2-way image classification set "Dataset(50)" from GitHub (tannushahu/Identification_of_Fake_Currency_Found_in_India); label vocabulary: fake currency, real currency.

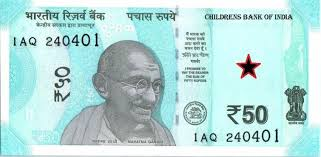
Label: fake currency

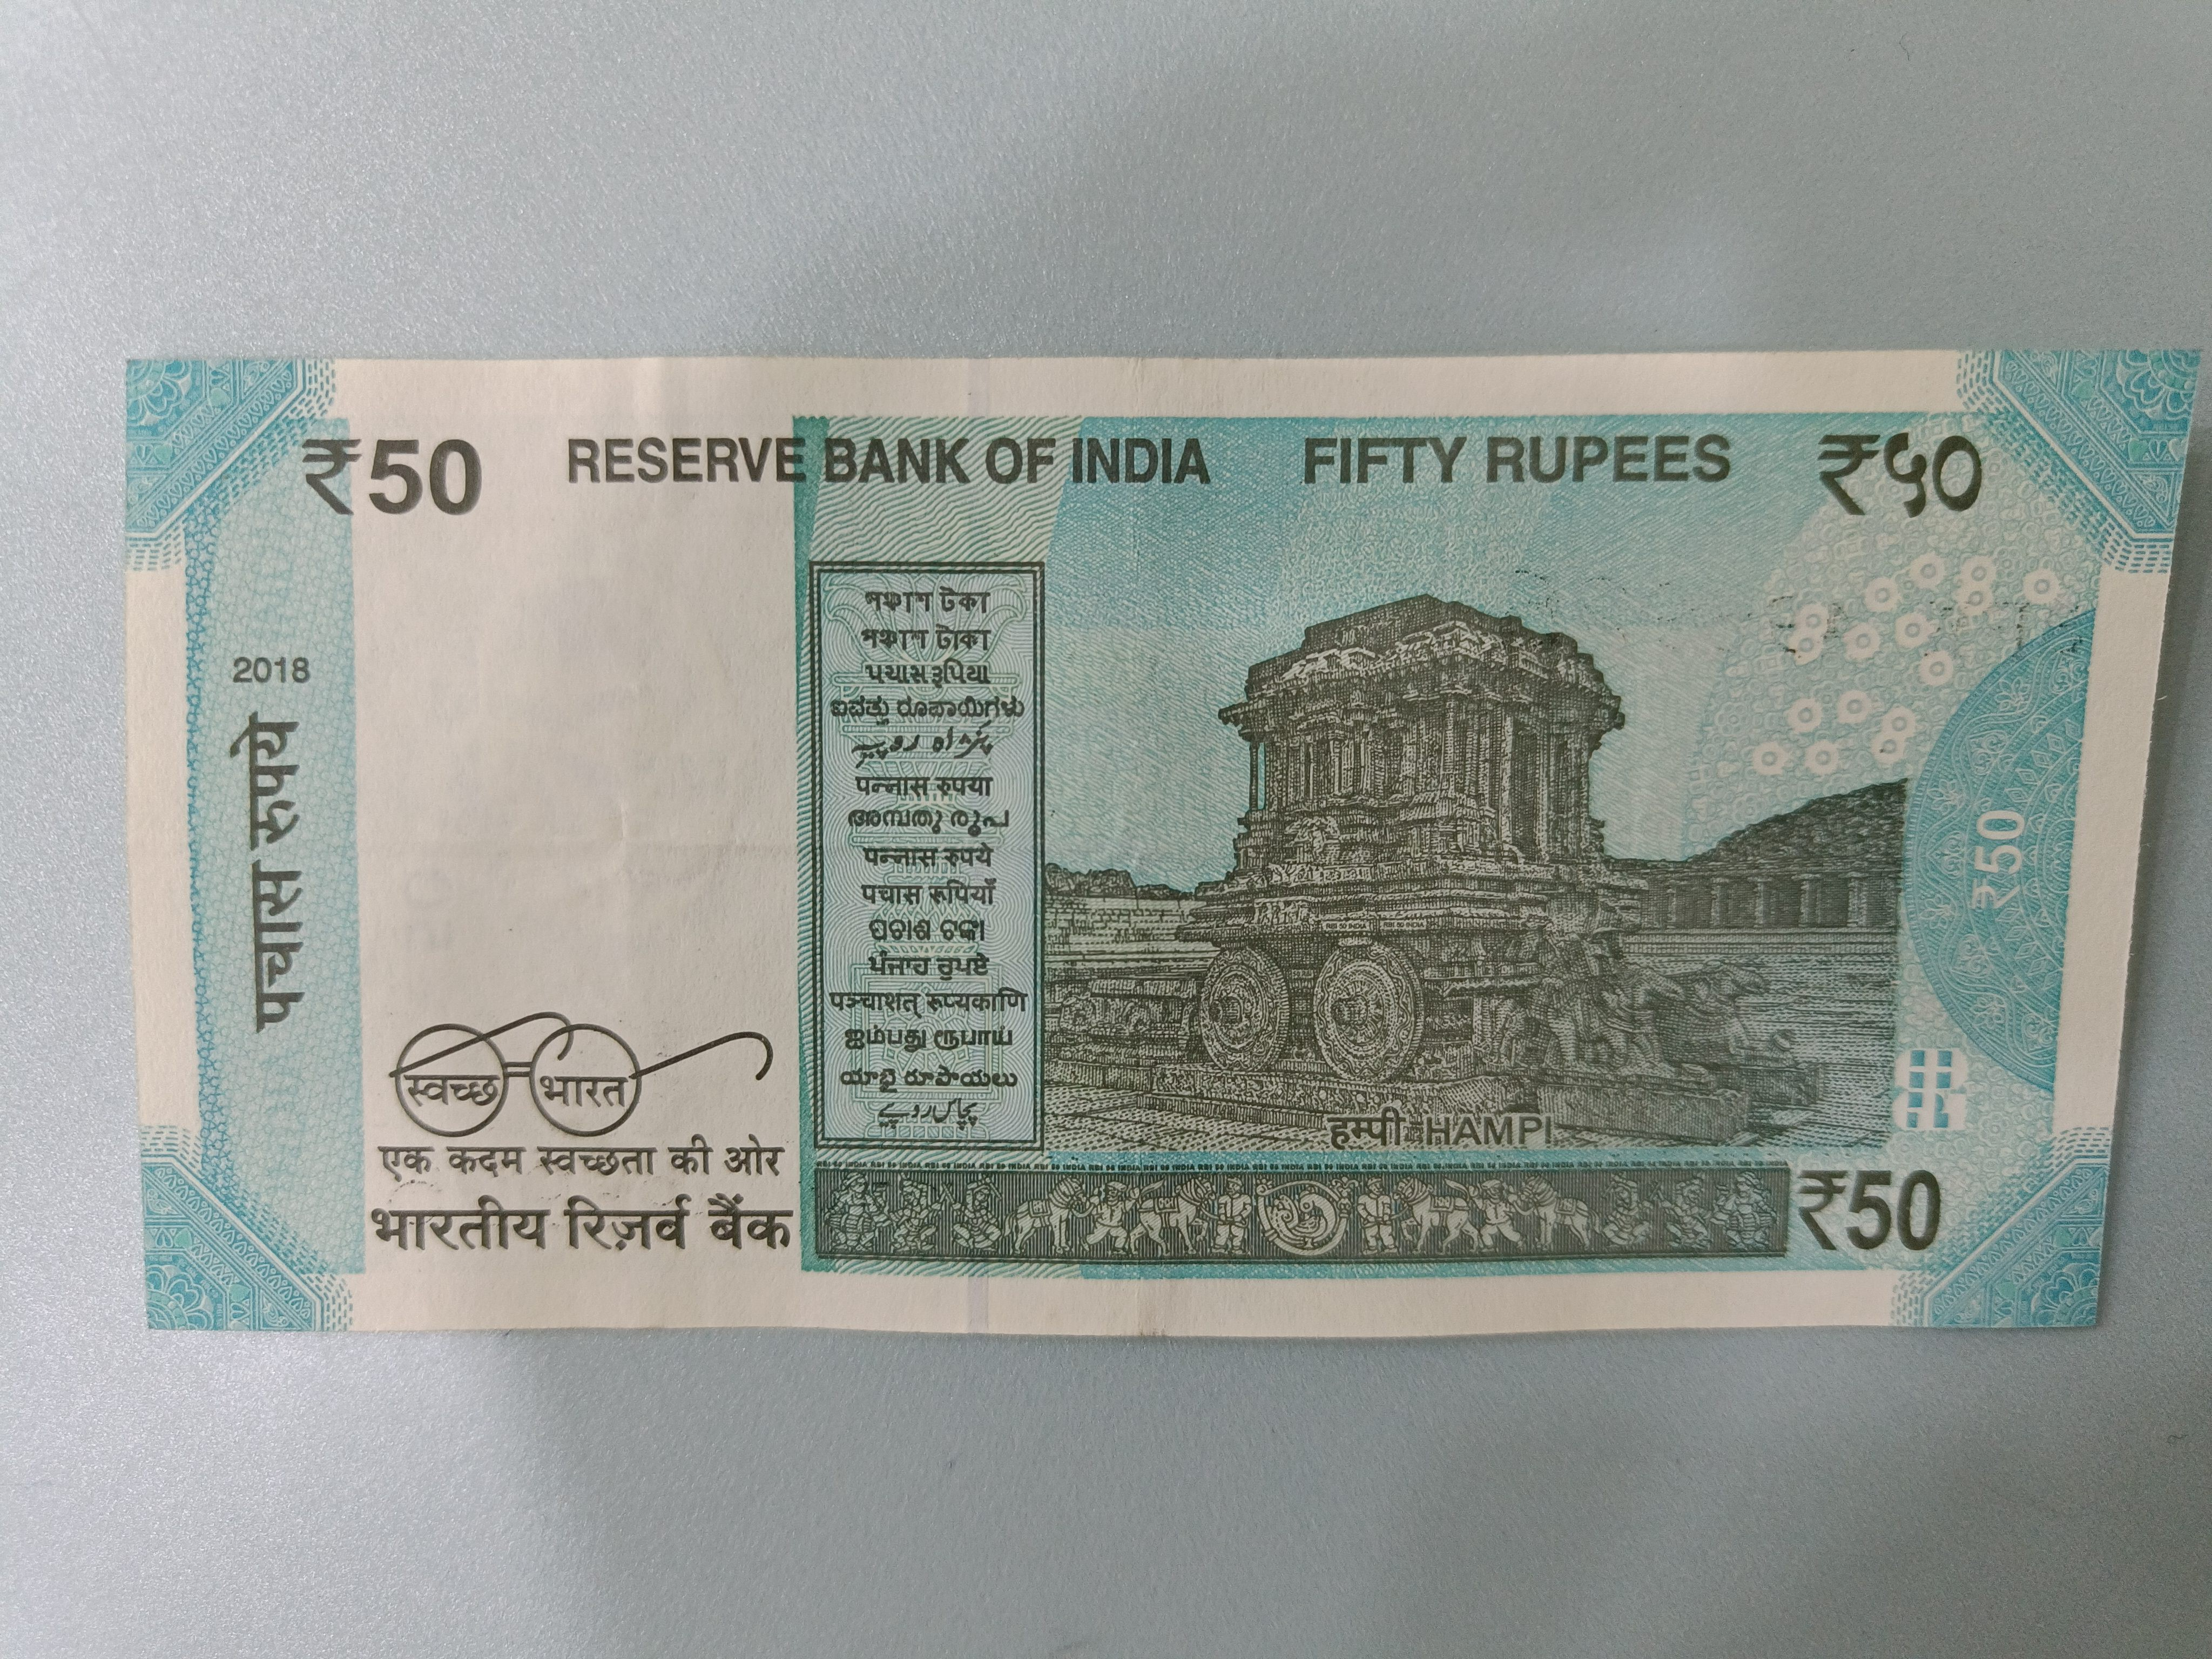
Label: real currency

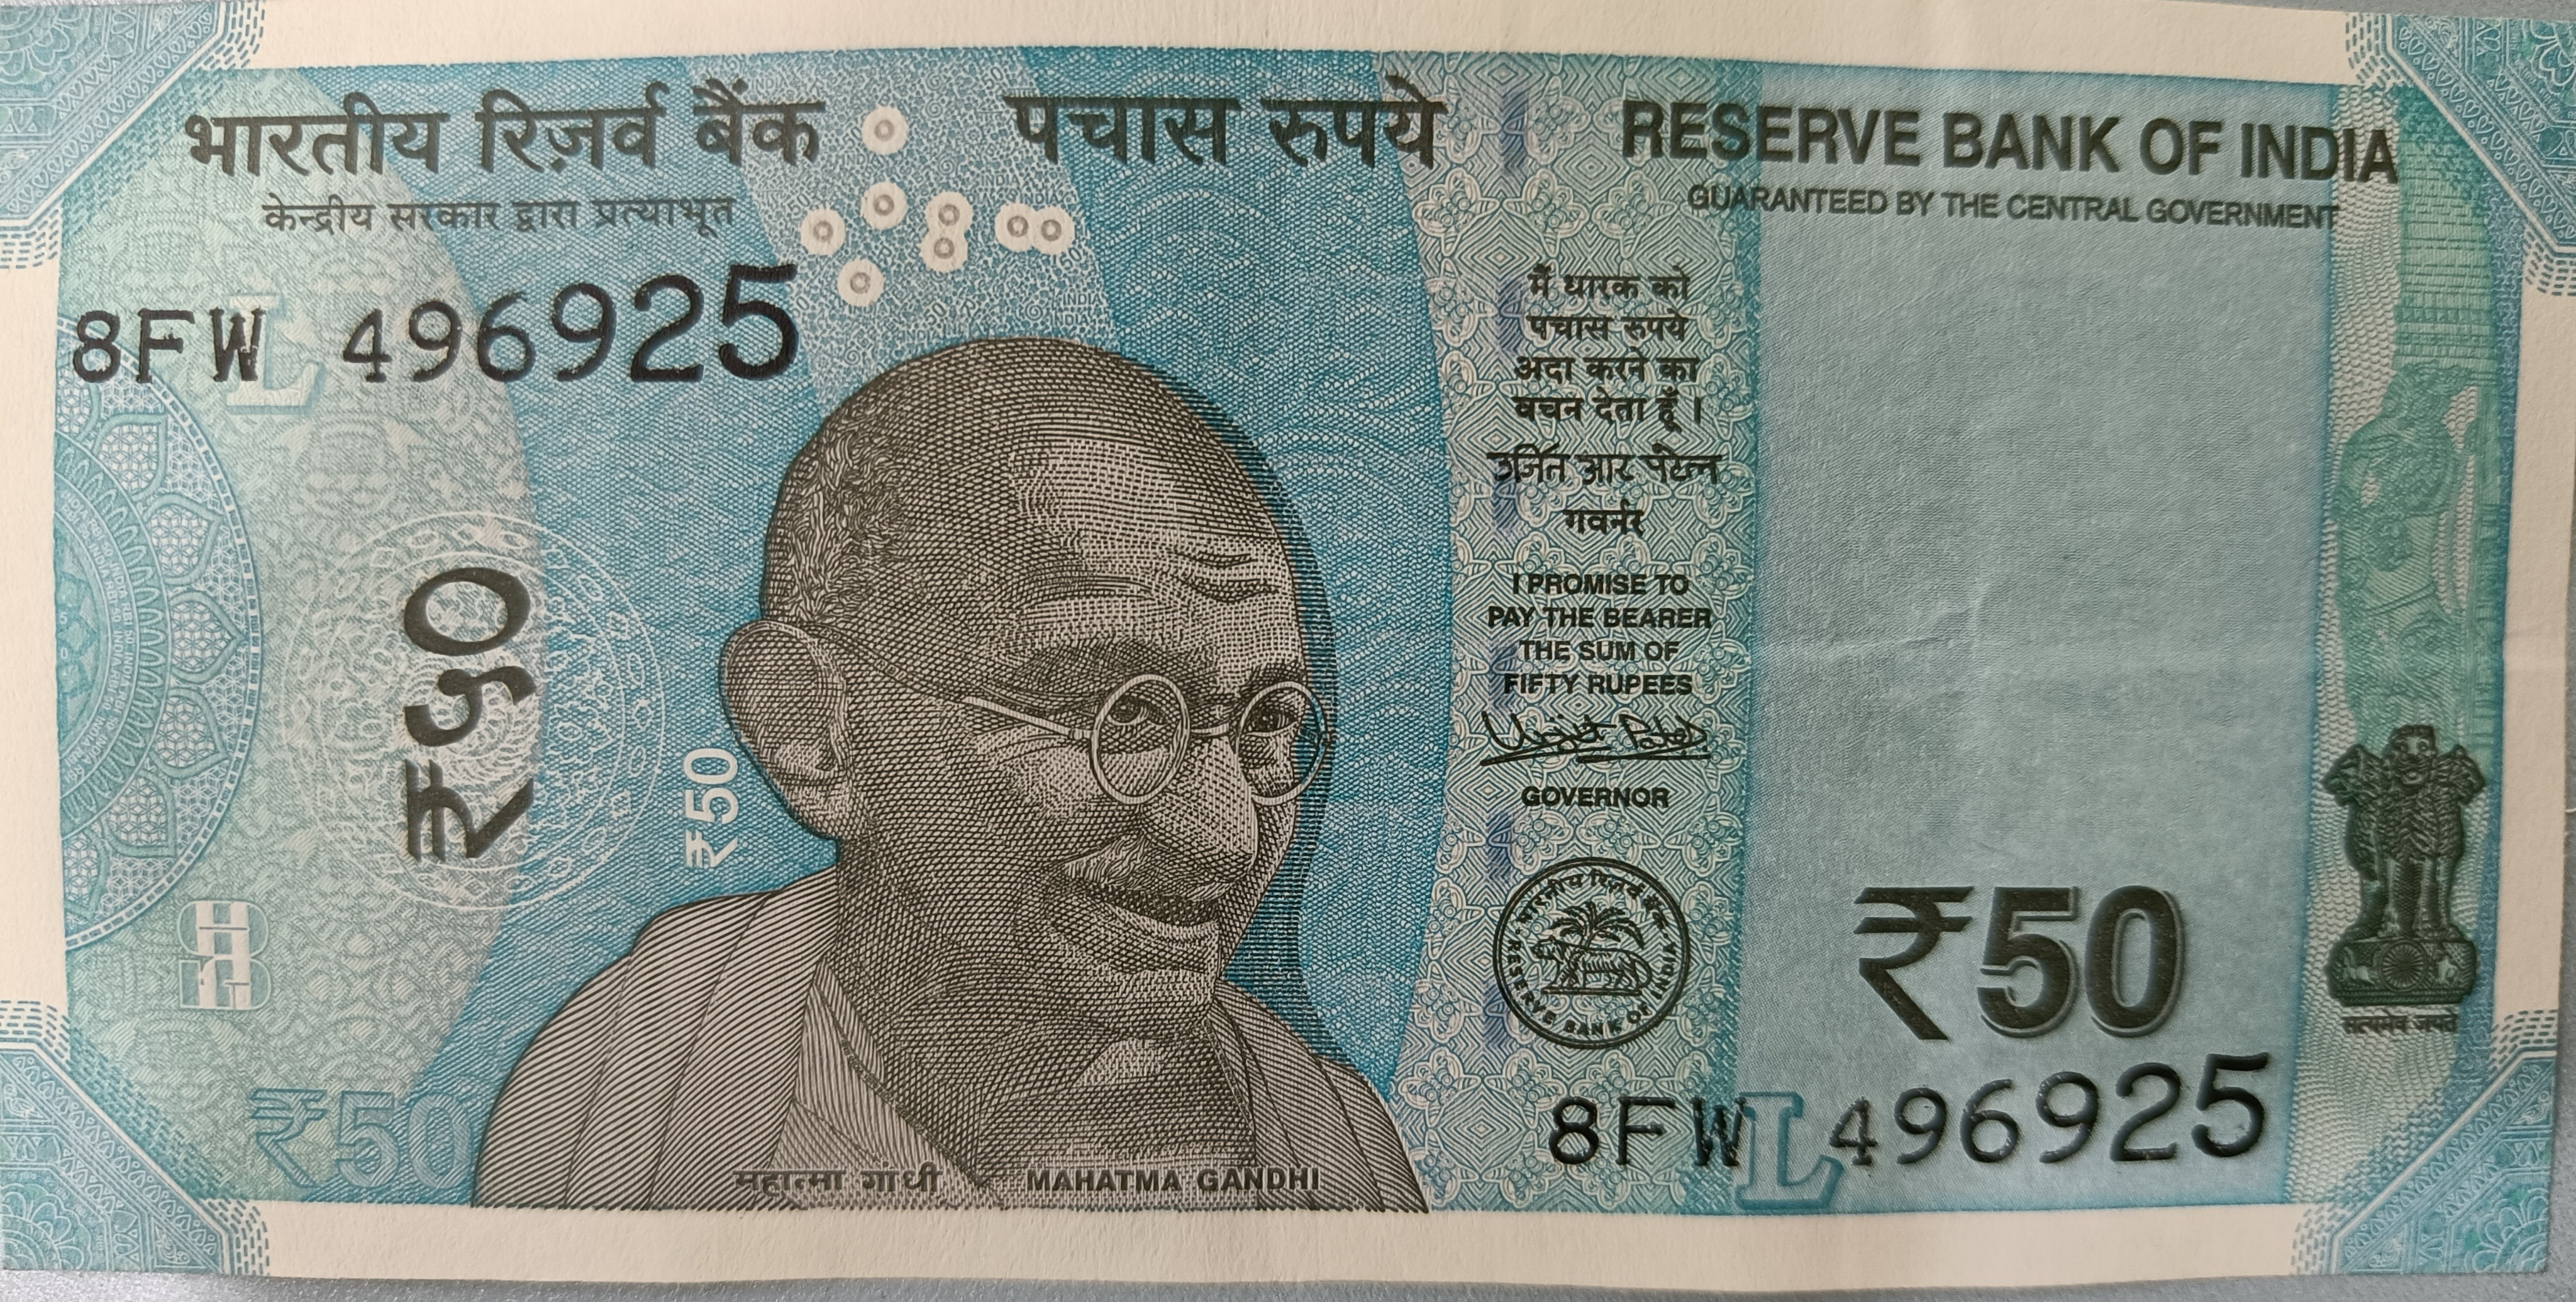
Label: real currency

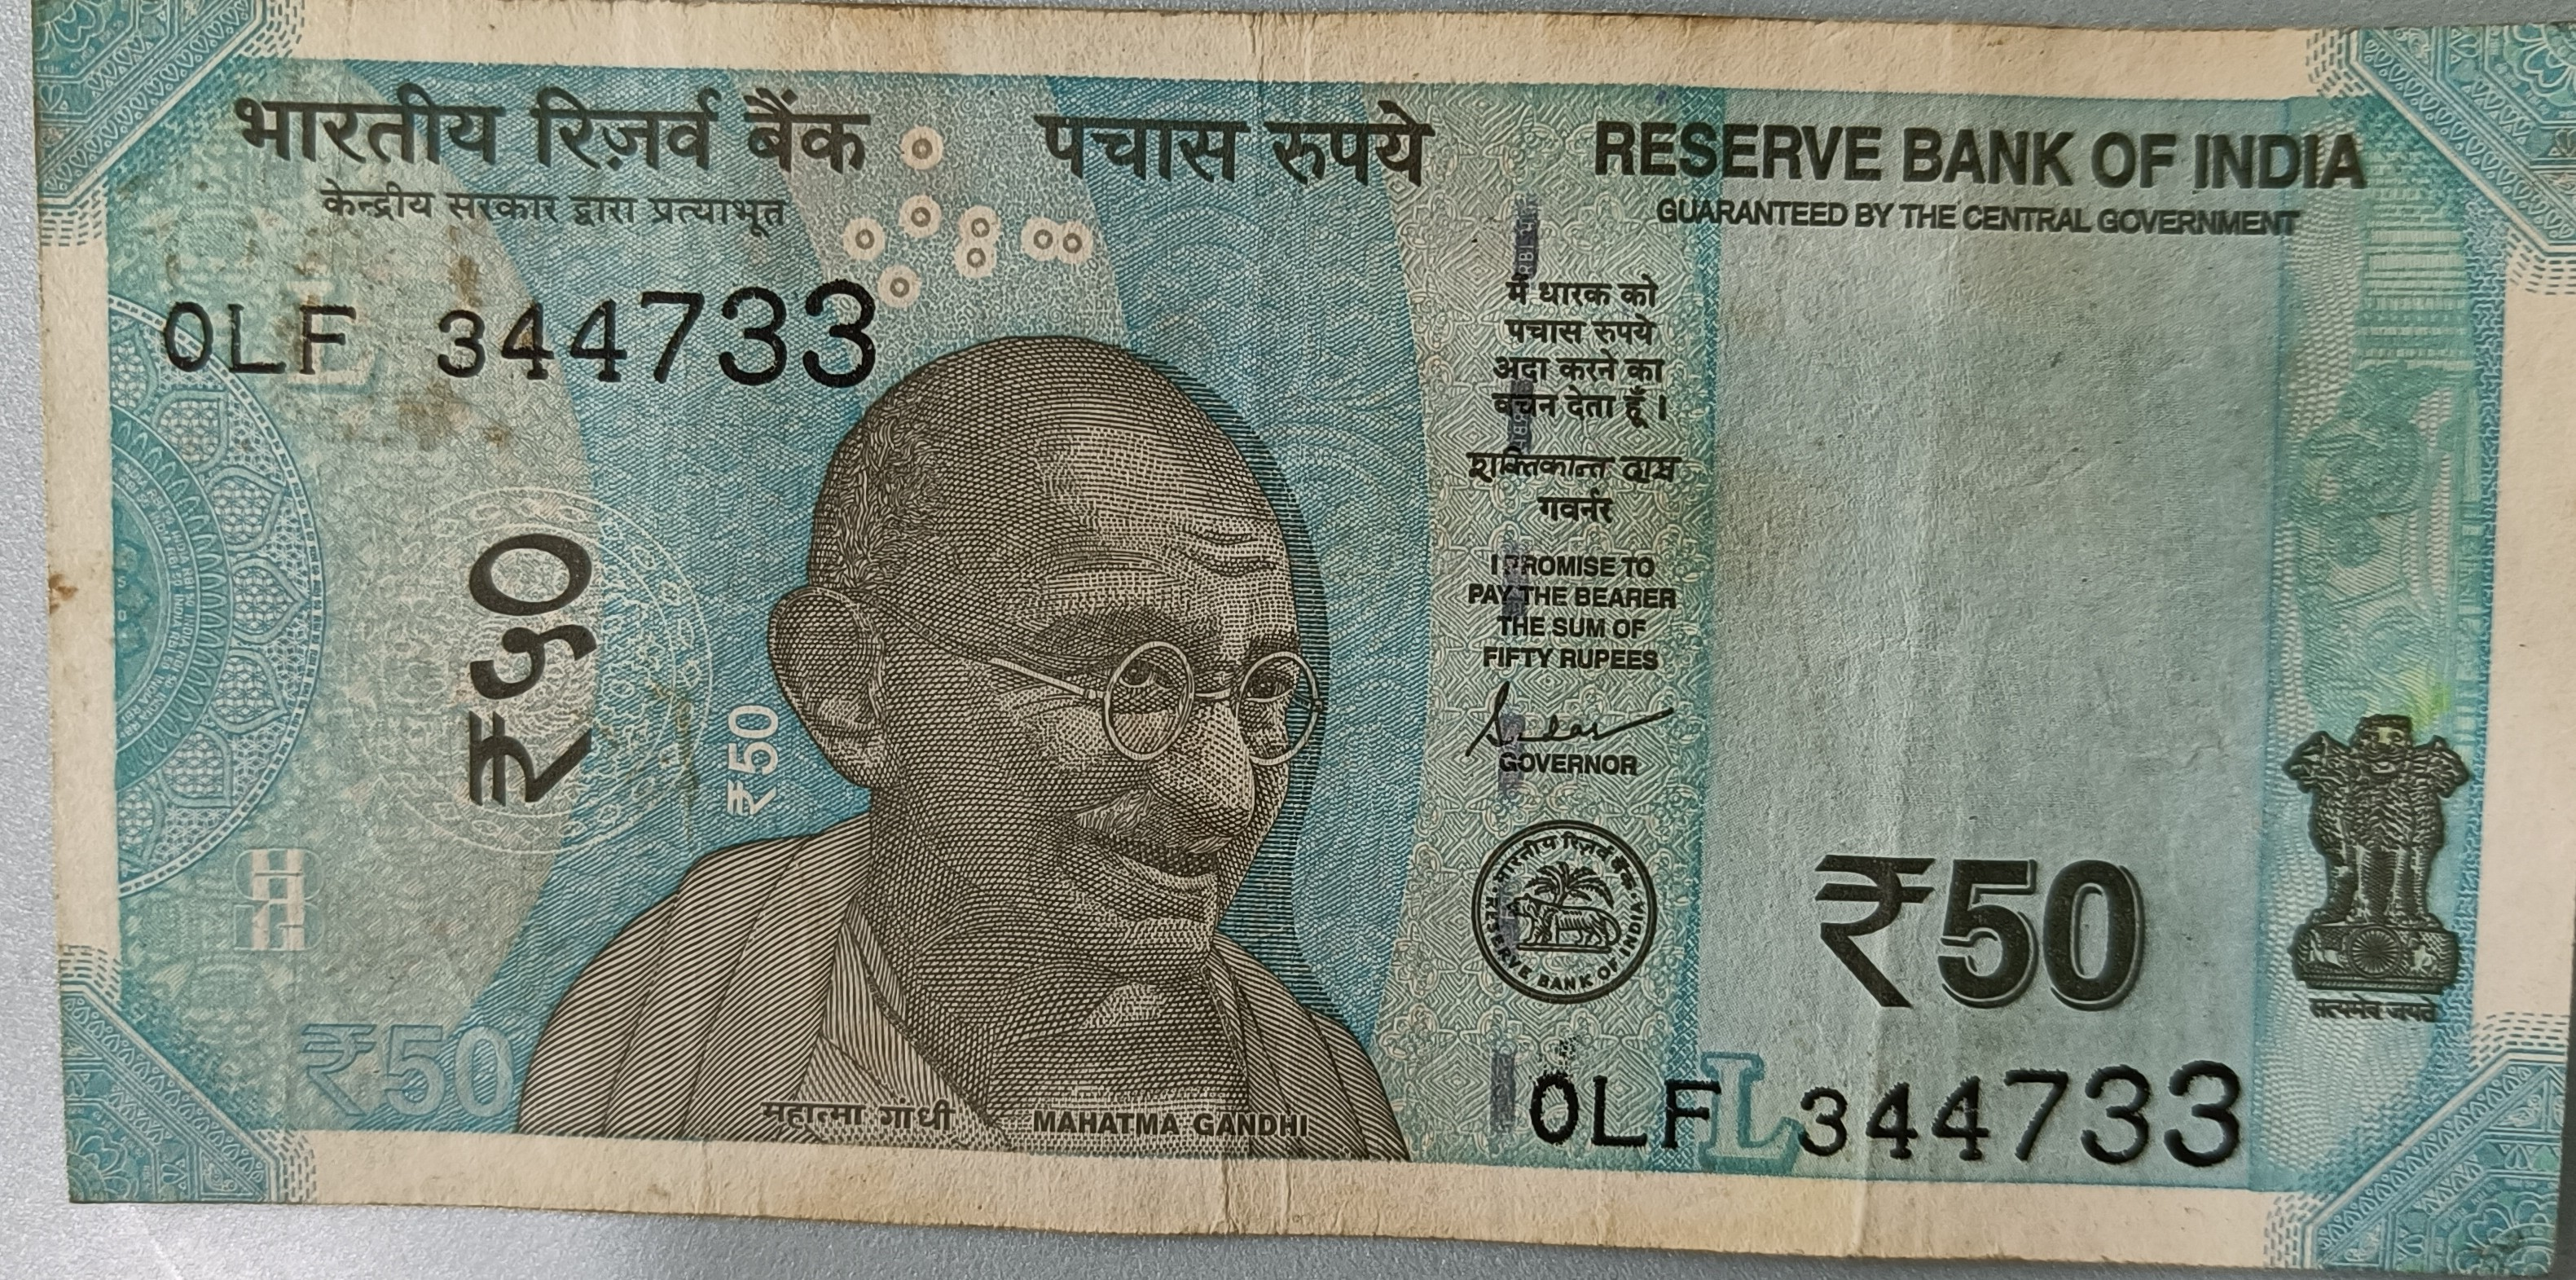
Label: real currency
